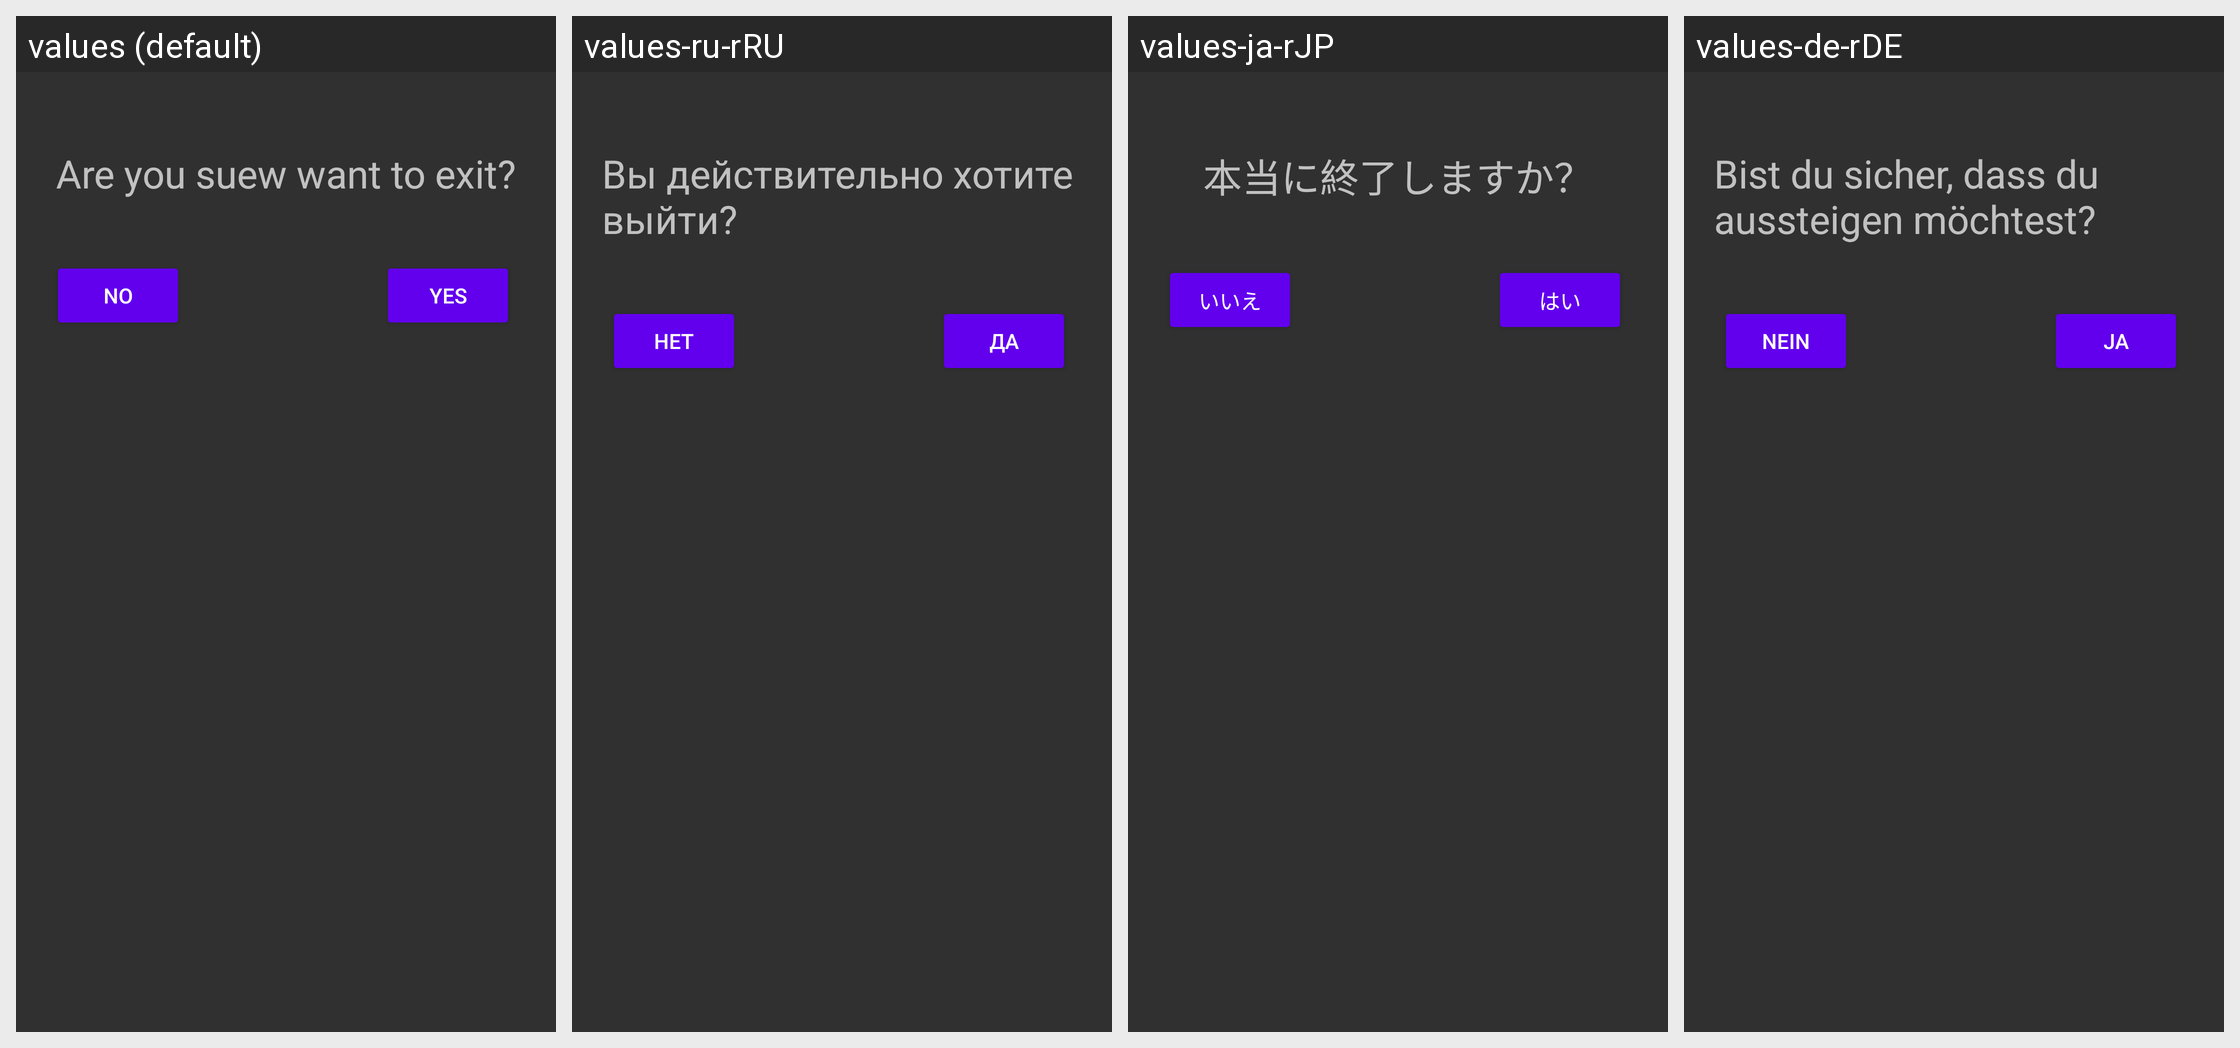

For this localized Android screen grid, give each drawn string resource with its value in every locale shown.
Android screen res/layout/fragment_dialog.xml rendered under 4 locales, left to right: values (default), values-ru-rRU, values-ja-rJP, values-de-rDE. Device: Nexus 5 (rendered at 1080×1920; each locale shown at half size, 540×960, under a caption strip naming it); theme Theme.Clevertec_task1.
Other locales in the repository, not shown: values-be-rBY, values-hi-rIN, values-pl-rPL, values-uk-rUA, values-zh-rCN.
Strings drawn on this screen, with the default value and each locale's value (text and hints the layout hard-codes, and strings that could not be matched under every locale, appear in the picture but are not listed):

are_you_sure_want_to_exit
  values: Are you suew want to exit?
  values-ru-rRU: Вы действительно хотите выйти?
  values-ja-rJP: 本当に終了しますか？
  values-de-rDE: Bist du sicher, dass du aussteigen möchtest?

yes
  values: yes
  values-ru-rRU: Да
  values-ja-rJP: はい
  values-de-rDE: Ja

no
  values: no
  values-ru-rRU: Нет
  values-ja-rJP: いいえ
  values-de-rDE: Nein
